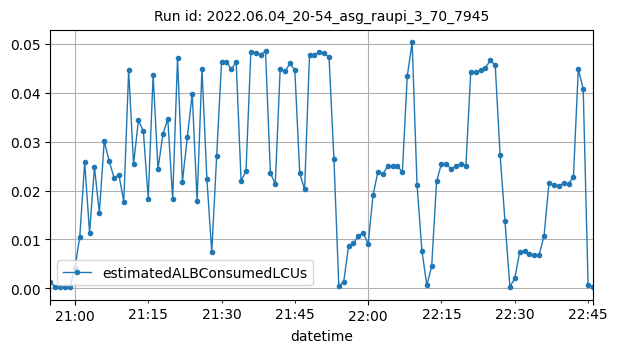

Values plotted in this chart, from the file beside it:
datetime, estimatedALBConsumedLCUs
2022-06-04T20:55:00Z, 0.00126
2022-06-04T20:56:00Z, 0.00018
2022-06-04T20:57:00Z, 0.00034
2022-06-04T20:58:00Z, 0.00018
2022-06-04T20:59:00Z, 0.00026
2022-06-04T21:00:00Z, 0.00417
2022-06-04T21:01:00Z, 0.01058
2022-06-04T21:02:00Z, 0.02576
2022-06-04T21:03:00Z, 0.01135
2022-06-04T21:04:00Z, 0.02479
2022-06-04T21:05:00Z, 0.01545
2022-06-04T21:06:00Z, 0.03014
2022-06-04T21:07:00Z, 0.02606
2022-06-04T21:08:00Z, 0.02265
2022-06-04T21:09:00Z, 0.02321
2022-06-04T21:10:00Z, 0.01774
2022-06-04T21:11:00Z, 0.0446
2022-06-04T21:12:00Z, 0.02542
2022-06-04T21:13:00Z, 0.03436
2022-06-04T21:14:00Z, 0.03216
2022-06-04T21:15:00Z, 0.01835
2022-06-04T21:16:00Z, 0.04364
2022-06-04T21:17:00Z, 0.02442
2022-06-04T21:18:00Z, 0.0315
2022-06-04T21:19:00Z, 0.03469
2022-06-04T21:20:00Z, 0.01835
2022-06-04T21:21:00Z, 0.04706
2022-06-04T21:22:00Z, 0.02184
2022-06-04T21:23:00Z, 0.03091
2022-06-04T21:24:00Z, 0.03982
2022-06-04T21:25:00Z, 0.01794
2022-06-04T21:26:00Z, 0.04482
2022-06-04T21:27:00Z, 0.02246
2022-06-04T21:28:00Z, 0.0074
2022-06-04T21:29:00Z, 0.02701
2022-06-04T21:30:00Z, 0.04621
2022-06-04T21:31:00Z, 0.04637
2022-06-04T21:32:00Z, 0.04483
2022-06-04T21:33:00Z, 0.04622
2022-06-04T21:34:00Z, 0.02196
2022-06-04T21:35:00Z, 0.02397
2022-06-04T21:36:00Z, 0.04836
2022-06-04T21:37:00Z, 0.0482
2022-06-04T21:38:00Z, 0.04781
2022-06-04T21:39:00Z, 0.04851
2022-06-04T21:40:00Z, 0.02354
2022-06-04T21:41:00Z, 0.02141
2022-06-04T21:42:00Z, 0.04484
2022-06-04T21:43:00Z, 0.04436
2022-06-04T21:44:00Z, 0.04602
2022-06-04T21:45:00Z, 0.04458
2022-06-04T21:46:00Z, 0.02355
2022-06-04T21:47:00Z, 0.02023
2022-06-04T21:48:00Z, 0.04775
2022-06-04T21:49:00Z, 0.04775
2022-06-04T21:50:00Z, 0.04824
2022-06-04T21:51:00Z, 0.0482
2022-06-04T21:52:00Z, 0.04722
2022-06-04T21:53:00Z, 0.02638
2022-06-04T21:54:00Z, 0.00041
... 52 more rows
